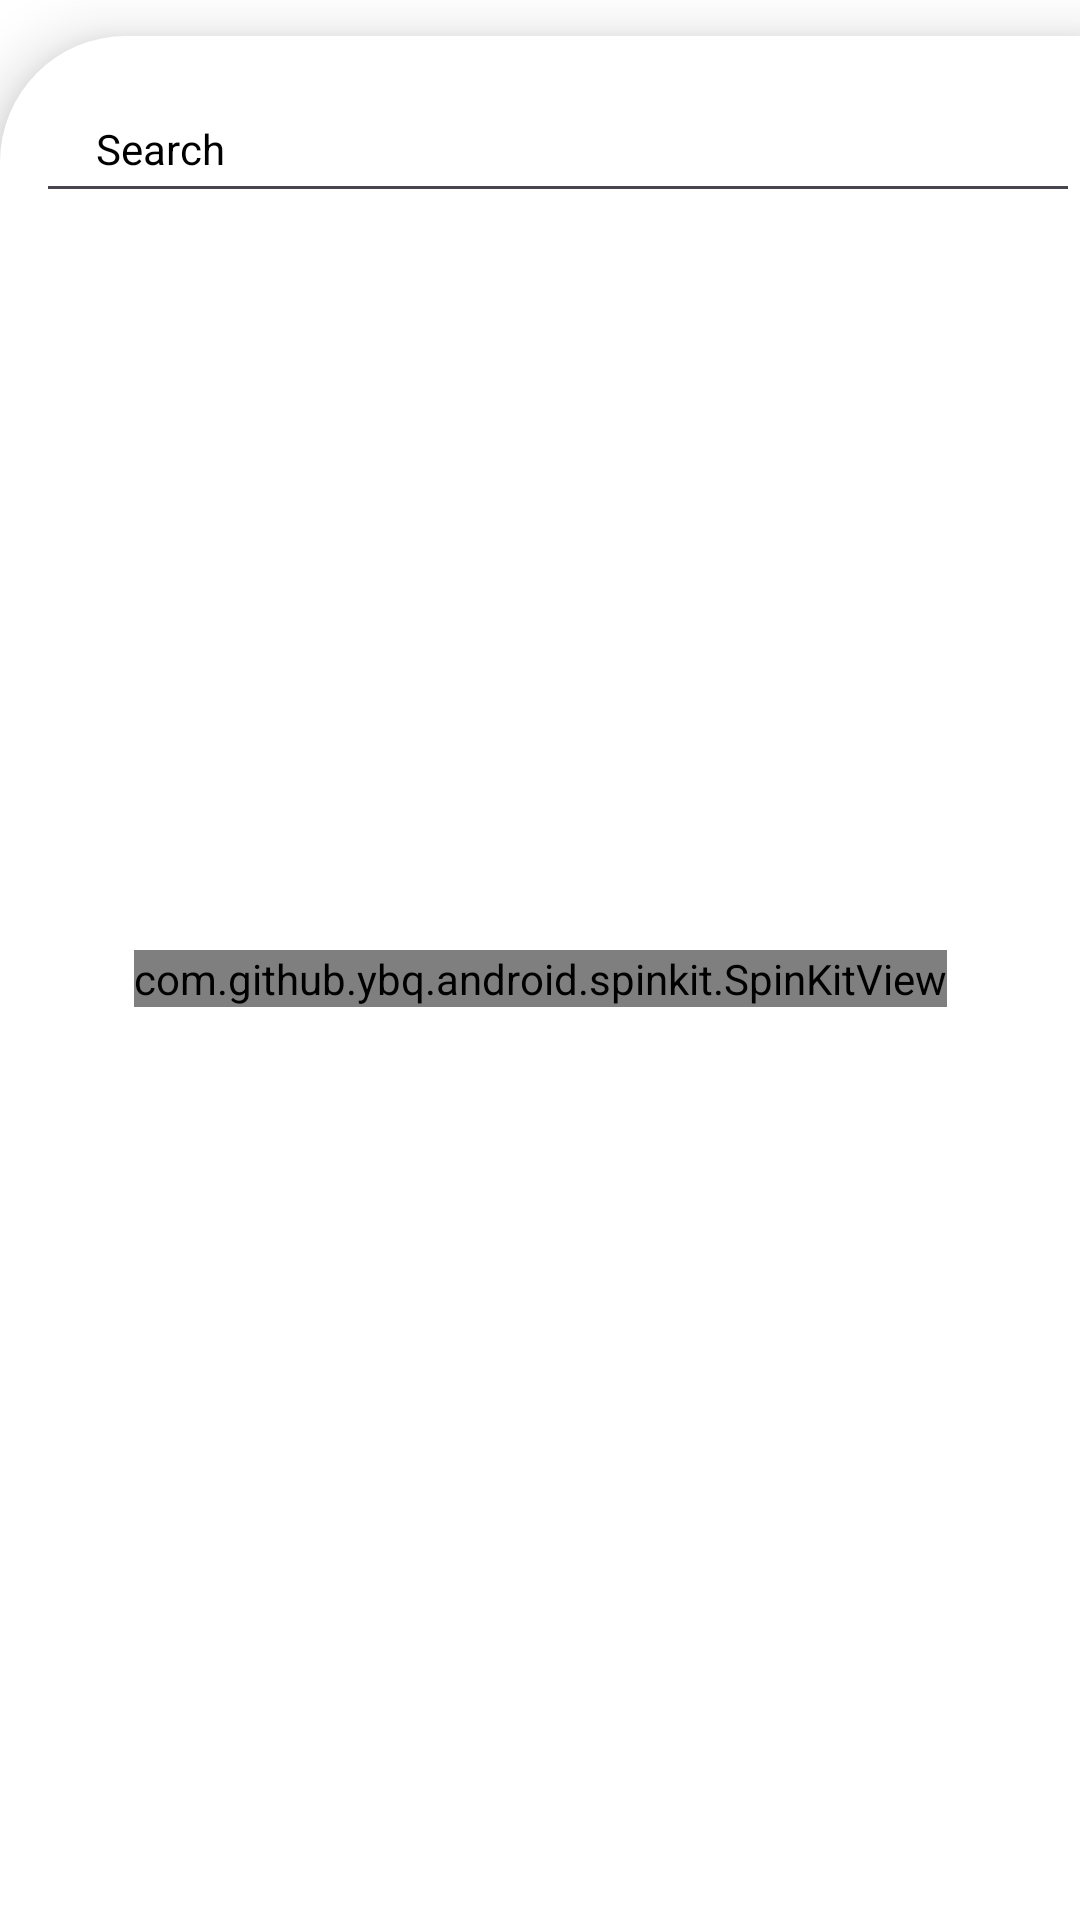

The Android layout XML behind this screen, and the referenced resources:
<!-- AndroidManifest.xml: application theme Theme.CoinSA -->
<!-- res/layout/fragment_market.xml -->
<?xml version="1.0" encoding="utf-8"?>


<androidx.constraintlayout.widget.ConstraintLayout android:id="@+id/marketFragment"
    android:layout_width="match_parent"
    android:layout_height="match_parent"
    android:background="@color/white"
    tools:context=".MarketFragment"
    xmlns:android="http://schemas.android.com/apk/res/android"
    xmlns:tools="http://schemas.android.com/tools"
    xmlns:app="http://schemas.android.com/apk/res-auto">

        <androidx.constraintlayout.widget.ConstraintLayout
            android:id="@+id/constraintLayout4"
            android:layout_width="0dp"
            android:layout_height="0dp"
            android:layout_marginTop="12dp"
            android:background="@drawable/market_content_bg"
            android:elevation="12dp"
            app:layout_constraintBottom_toBottomOf="parent"
            app:layout_constraintEnd_toEndOf="parent"
            app:layout_constraintStart_toStartOf="parent"
            app:layout_constraintTop_toTopOf="parent">

            <EditText
                android:id="@+id/searchEditText"
                android:layout_width="0dp"
                android:layout_height="wrap_content"
                android:layout_marginStart="12dp"
                android:layout_marginTop="16dp"
                android:ems="10"
                android:hint="Search"
                android:inputType="text"
                android:paddingStart="20dp"
                android:paddingTop="12dp"
                android:paddingBottom="12dp"
                android:textColor="@color/black"
                android:textColorHint="@color/black"
                android:textSize="14sp"
                app:layout_constraintEnd_toEndOf="parent"
                app:layout_constraintStart_toStartOf="parent"
                app:layout_constraintTop_toTopOf="parent" />

            <androidx.recyclerview.widget.RecyclerView
                android:id="@+id/currencyRecyclerView"
                android:layout_width="0dp"
                android:layout_height="0dp"
                tools:listitem="@layout/currency_item_layout"
                android:layout_marginTop="12dp"
                android:orientation="vertical"
                app:layoutManager="androidx.recyclerview.widget.LinearLayoutManager"
                app:layout_constraintBottom_toBottomOf="parent"
                app:layout_constraintEnd_toEndOf="parent"
                app:layout_constraintStart_toStartOf="parent"
                app:layout_constraintTop_toBottomOf="@+id/searchEditText" />

            <com.github.ybq.android.spinkit.SpinKitView
                style="@style/SpinKitView.ThreeBounce"
                android:id="@+id/spinKitView"
                android:layout_gravity="center"
                android:layout_height="wrap_content"
                android:layout_width="wrap_content"
                android:visibility="visible"
                app:SpinKit_Color="@color/white"
                app:layout_constraintBottom_toBottomOf="parent"
                app:layout_constraintEnd_toEndOf="parent"
                app:layout_constraintStart_toStartOf="parent"
                app:layout_constraintTop_toTopOf="parent" />


            <TextView
                android:id="@+id/notFoundTextView"
                android:layout_width="wrap_content"
                android:layout_height="wrap_content"
                android:text="Not Found"
                android:textColor="@color/white"
                android:textSize="20sp"
                android:visibility="gone"
                app:layout_constraintBottom_toBottomOf="parent"
                app:layout_constraintEnd_toEndOf="parent"
                app:layout_constraintStart_toStartOf="parent"
                app:layout_constraintTop_toTopOf="parent" />
        </androidx.constraintlayout.widget.ConstraintLayout>

    </androidx.constraintlayout.widget.ConstraintLayout>
<!-- res/layout/currency_item_layout.xml (included above) -->
<?xml version="1.0" encoding="utf-8"?>

<androidx.cardview.widget.CardView android:id="@+id/currencyCardView"
    android:layout_width="match_parent"
    android:layout_height="wrap_content"
    android:layout_marginStart="8dp"
    android:layout_marginTop="8dp"
    android:layout_marginEnd="8dp"
    android:layout_marginBottom="4dp"
    app:cardBackgroundColor="@color/white"
    app:cardCornerRadius="12dp"
    app:cardElevation="8dp"
    xmlns:tools="http://schemas.android.com/tools"
    xmlns:android="http://schemas.android.com/apk/res/android"
    xmlns:app="http://schemas.android.com/apk/res-auto">


        <androidx.constraintlayout.widget.ConstraintLayout
            android:layout_width="match_parent"
            android:layout_height="match_parent"
            android:padding="12dp">

            <ImageView
                android:id="@+id/currencyImageView"
                android:layout_width="38dp"
                android:layout_height="38dp"
                android:layout_marginStart="6dp"
                app:layout_constraintBottom_toBottomOf="@+id/currencySymbolTextView"
                app:layout_constraintStart_toEndOf="@+id/textView"
                app:layout_constraintTop_toTopOf="@+id/currencyNameTextView"
                tools:srcCompat="@tools:sample/avatars" />

            <TextView
                android:id="@+id/currencyNameTextView"
                android:layout_width="0dp"
                android:layout_height="wrap_content"
                android:layout_marginStart="12dp"
                android:layout_marginEnd="8dp"
                android:textColor="@color/black"
                android:textSize="14sp"
                android:textStyle="bold"
                app:layout_constraintEnd_toStartOf="@+id/currencyPriceTextView"
                app:layout_constraintStart_toEndOf="@+id/currencyImageView"
                app:layout_constraintTop_toTopOf="parent"
                tools:text="Bitcoin" />

            <TextView
                android:id="@+id/currencySymbolTextView"
                android:layout_width="wrap_content"
                android:layout_height="wrap_content"
                android:layout_marginTop="4dp"
                android:textColor="@color/black"
                android:textSize="12sp"
                app:layout_constraintStart_toStartOf="@+id/currencyNameTextView"
                app:layout_constraintTop_toBottomOf="@+id/currencyNameTextView"
                tools:text="BTC" />

            <ImageView
                android:id="@+id/currencyChartImageView"
                android:layout_width="90dp"
                android:layout_height="0dp"
                app:layout_constraintBottom_toBottomOf="parent"
                app:layout_constraintEnd_toEndOf="parent"
                app:layout_constraintTop_toTopOf="parent"
                tools:srcCompat="@tools:sample/backgrounds/scenic" />

            <TextView
                android:id="@+id/currencyPriceTextView"
                android:layout_width="wrap_content"
                android:layout_height="wrap_content"
                android:textColor="@color/black"
                android:textSize="14sp"
                app:layout_constraintBottom_toBottomOf="@+id/currencyNameTextView"
                app:layout_constraintEnd_toEndOf="parent"
                app:layout_constraintHorizontal_bias="0.6"
                app:layout_constraintStart_toStartOf="parent"
                app:layout_constraintTop_toTopOf="@+id/currencyNameTextView"
                tools:text="123.35353" />

            <ImageView
                android:id="@+id/currencyChangeImageView"
                android:layout_width="19dp"
                android:layout_height="21dp"
                app:layout_constraintBottom_toBottomOf="@+id/currencyChangeTextView"
                app:layout_constraintEnd_toStartOf="@+id/currencyChangeTextView"
                app:layout_constraintTop_toTopOf="@+id/currencyChangeTextView"
                tools:srcCompat="@drawable/ic_caret_up" />

            <TextView
                android:id="@+id/currencyChangeTextView"
                android:layout_width="wrap_content"
                android:layout_height="wrap_content"
                android:layout_marginTop="4dp"
                android:textColor="@color/black"
                android:textSize="12sp"
                app:layout_constraintEnd_toEndOf="@+id/currencyPriceTextView"
                app:layout_constraintStart_toStartOf="@+id/currencyPriceTextView"
                app:layout_constraintTop_toBottomOf="@+id/currencyPriceTextView"
                tools:text="12.45" />

        </androidx.constraintlayout.widget.ConstraintLayout>
    </androidx.cardview.widget.CardView>
<!-- resources referenced by this layout -->
<resources>
  <color name="black">#FF000000</color>
  <color name="white">#FFFFFFFF</color>
  <!-- drawable market_content_bg (drawable) -->
  <?xml version="1.0" encoding="utf-8"?>
  
  <shape xmlns:android="http://schemas.android.com/apk/res/android">
      <solid android:color="@color/white" />
      <corners android:topLeftRadius="42dp" />
  </shape>
  <style name="Theme.CoinSA" parent="Base.Theme.CoinSA" />
  <style name="Base.Theme.CoinSA" parent="Theme.Material3.DayNight.NoActionBar">
          
           <item name="colorPrimary">#3F51B5</item>
      </style>
</resources>
